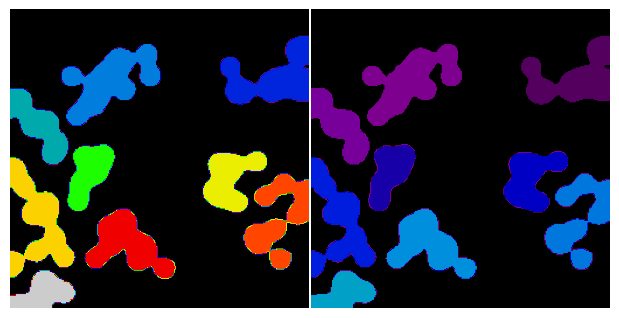

Recreate this plot in Python.
"""
Measurements from images
==========================

This examples shows how to measure quantities from various images.

"""

import matplotlib.pyplot as plt
import numpy as np
import scipy as sp

rng = np.random.default_rng(27446968)
n = 10
l = 256
im = np.zeros((l, l))
points = l * rng.random((2, n**2))
im[(points[0]).astype(int), (points[1]).astype(int)] = 1
im = sp.ndimage.gaussian_filter(im, sigma=l / (4.0 * n))

mask = im > im.mean()

label_im, nb_labels = sp.ndimage.label(mask)

sizes = sp.ndimage.sum(mask, label_im, range(nb_labels + 1))
mask_size = sizes < 1000
remove_pixel = mask_size[label_im]
label_im[remove_pixel] = 0
labels = np.unique(label_im)
label_clean = np.searchsorted(labels, label_im)


plt.figure(figsize=(6, 3))

plt.subplot(121)
plt.imshow(label_im, cmap=plt.cm.nipy_spectral)
plt.axis("off")
plt.subplot(122)
plt.imshow(label_clean, vmax=nb_labels, cmap=plt.cm.nipy_spectral)
plt.axis("off")

plt.subplots_adjust(wspace=0.01, hspace=0.01, top=1, bottom=0, left=0, right=1)
plt.show()
